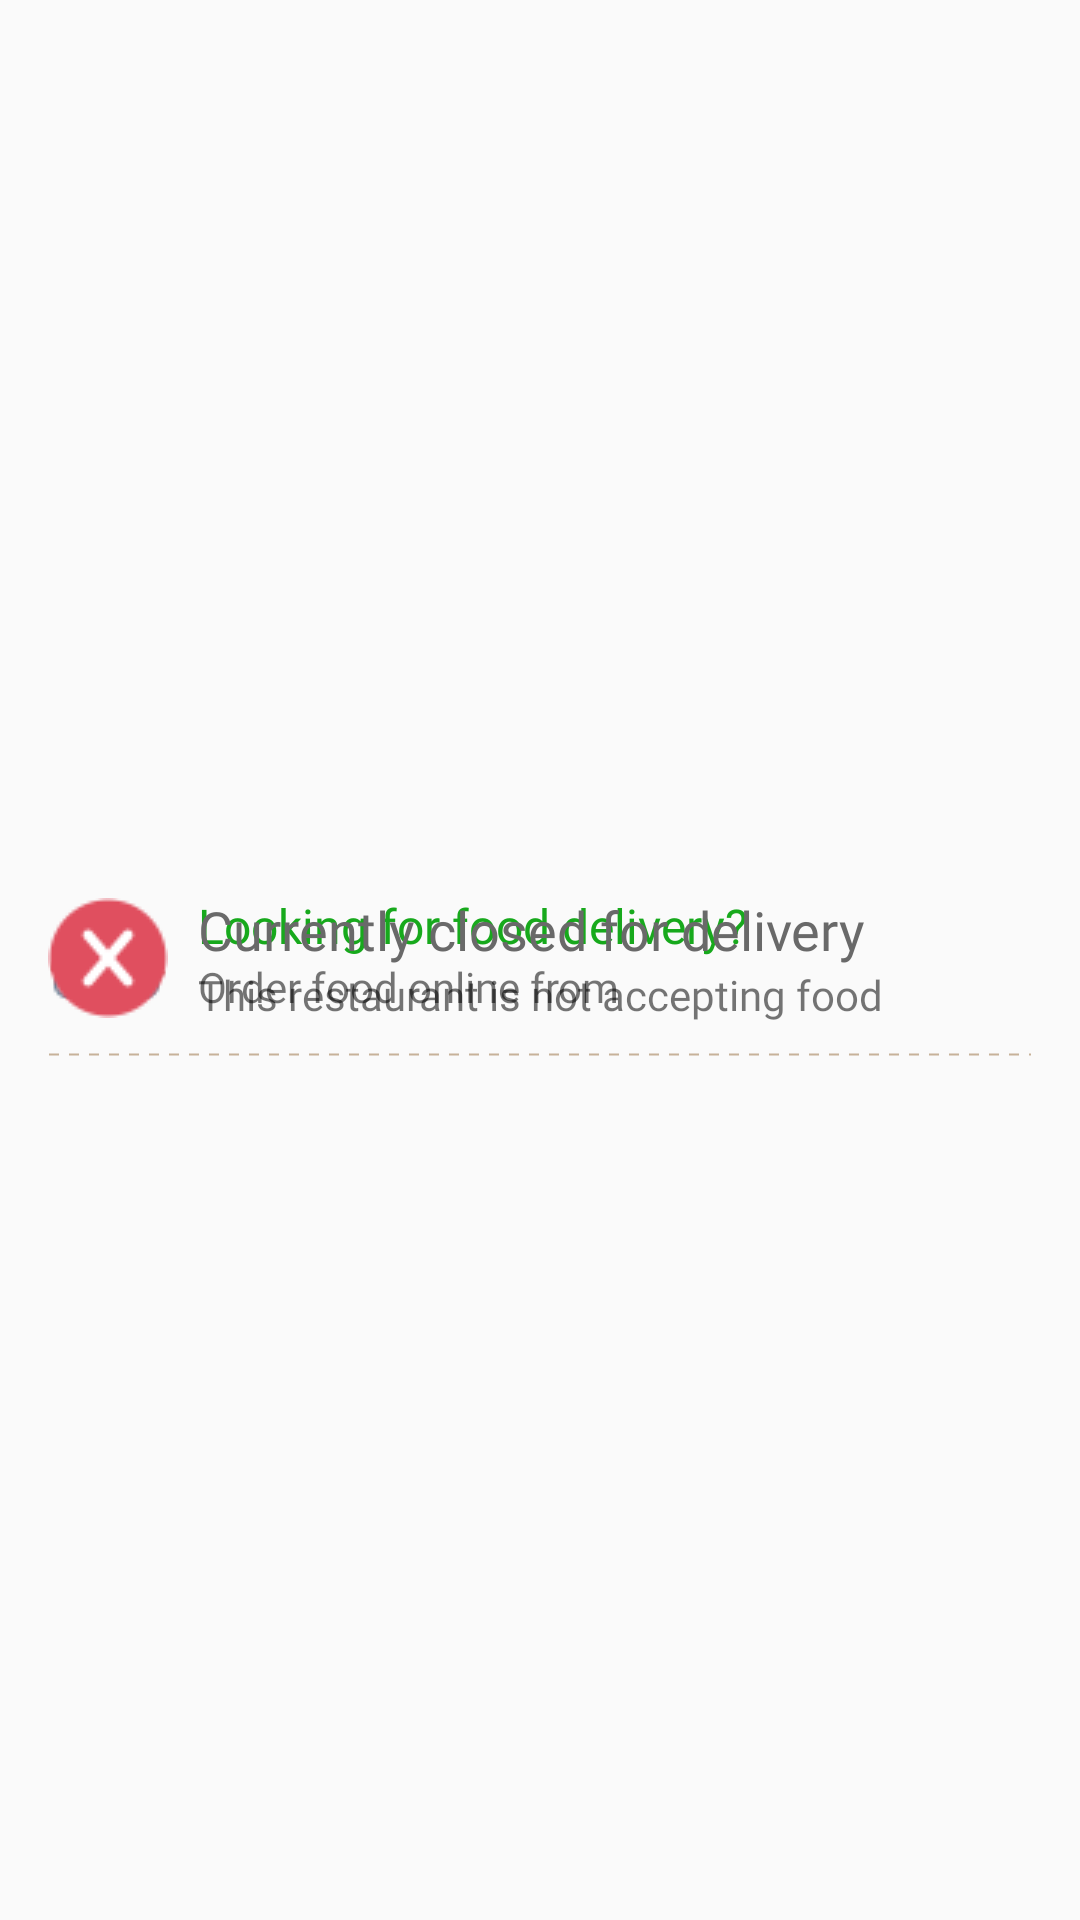

Write the Android layout XML for this screen, with the resource values it uses.
<!-- AndroidManifest.xml: application theme AppTheme -->
<!-- res/layout/layout_online_order.xml -->
<?xml version="1.0" encoding="utf-8"?>
<LinearLayout xmlns:android="http://schemas.android.com/apk/res/android"
    android:orientation="vertical"
    android:layout_width="match_parent"
    android:layout_height="wrap_content"
    android:paddingStart="16dp"
    android:paddingTop="10dp"
    android:paddingEnd="16dp"
    xmlns:tools="http://schemas.android.com/tools"
    android:gravity="center">

    <RelativeLayout
        android:layout_marginBottom="10dp"
        android:layout_width="match_parent"
        android:layout_height="wrap_content">

        <LinearLayout
            android:id="@+id/orderAvailable"
            android:layout_width="match_parent"
            android:layout_height="wrap_content"
            android:orientation="horizontal"
            tools:visibility="gone">

            <ImageView
                android:layout_width="40dp"
                android:layout_height="40dp"
                android:src="@drawable/ic_delivery" />

            <LinearLayout
                android:layout_width="match_parent"
                android:layout_height="wrap_content"
                android:layout_marginStart="10dp"
                android:orientation="vertical">

                <TextView
                    android:layout_width="wrap_content"
                    android:layout_height="wrap_content"
                    android:fontFamily="@font/circular_bold"
                    android:maxLines="1"
                    android:text="@string/looking_for_food_delivery"
                    android:textColor="@color/bg_order_online"
                    android:textSize="16sp" />

                <TextView
                    android:id="@+id/orderFromResName"
                    android:layout_width="wrap_content"
                    android:layout_height="wrap_content"
                    android:fontFamily="@font/circular_book"
                    android:maxLines="1"
                    android:text="@string/order_food_online_from"
                    android:textSize="14sp" />

            </LinearLayout>
        </LinearLayout>

        <LinearLayout
            android:id="@+id/orderNotAvailable"
            android:layout_width="match_parent"
            android:layout_height="wrap_content"
            android:gravity="center"
            android:orientation="horizontal">


            <ImageView
                android:layout_width="40dp"
                android:layout_height="40dp"
                android:src="@drawable/ic_no_delivery" />

            <LinearLayout
                android:layout_width="match_parent"
                android:layout_height="wrap_content"
                android:layout_marginStart="10dp"
                android:orientation="vertical">

                <TextView
                    android:layout_width="wrap_content"
                    android:layout_height="wrap_content"
                    android:fontFamily="@font/circular_bold"
                    android:maxLines="1"
                    android:text="@string/currently_closed_for_delivery"
                    android:textColor="@color/dark_gray"
                    android:textSize="18sp" />

                <TextView
                    android:layout_width="wrap_content"
                    android:layout_height="wrap_content"
                    android:fontFamily="@font/circular_book"
                    android:maxLines="1"
                    android:text="@string/this_restaurant_is_not_accepting_food_delivery_orders_right_now"
                    android:textSize="14sp" />

            </LinearLayout>

        </LinearLayout>

    </RelativeLayout>

    <include
        layout="@layout/component_dashed_divider"
        android:paddingStart="16dp"
        android:paddingEnd="16dp" />
</LinearLayout>
<!-- res/layout/component_dashed_divider.xml (included above) -->
<View android:layout_width="match_parent"
    android:layout_height="1dp"
    android:background="@drawable/dash_divider"
    xmlns:android="http://schemas.android.com/apk/res/android" />
<!-- resources referenced by this layout -->
<resources>
  <color name="bg_order_online">#17A91C</color>
  <color name="dark_gray">#696969</color>
  <!-- drawable dash_divider (drawable) -->
  <?xml version="1.0" encoding="utf-8"?>
  <shape xmlns:android="http://schemas.android.com/apk/res/android"
      android:shape="line">
  
      <stroke
          android:color="#C7B299"
          android:dashWidth="10px"
          android:dashGap="10px"
          android:width="0.5dp"/>
  </shape>
  <!-- drawable ic_delivery: png bitmap (drawable, 1327 bytes) -->
  <!-- drawable ic_no_delivery: png bitmap (drawable, 1084 bytes) -->
  <string name="currently_closed_for_delivery">Currently closed for delivery</string>
  <string name="looking_for_food_delivery">Looking for food delivery?</string>
  <string name="order_food_online_from">Order food online from</string>
  <string name="this_restaurant_is_not_accepting_food_delivery_orders_right_now">This restaurant is not accepting food delivery orders right now</string>
  <style name="AppTheme" parent="Theme.AppCompat.Light.DarkActionBar">
          <item name="colorPrimary">@color/colorPrimary</item>
          <item name="colorPrimaryDark">@color/colorPrimaryDark</item>
          <item name="colorAccent">@color/colorAccent</item>
          <item name="windowActionBar">false</item>
          <item name="android:windowDisablePreview">true</item>
          <item name="windowNoTitle">true</item>
      </style>
  <color name="colorPrimary">#BF374E</color>
  <color name="colorPrimaryDark">#991D32</color>
  <color name="colorAccent">#FF4081</color>
</resources>
